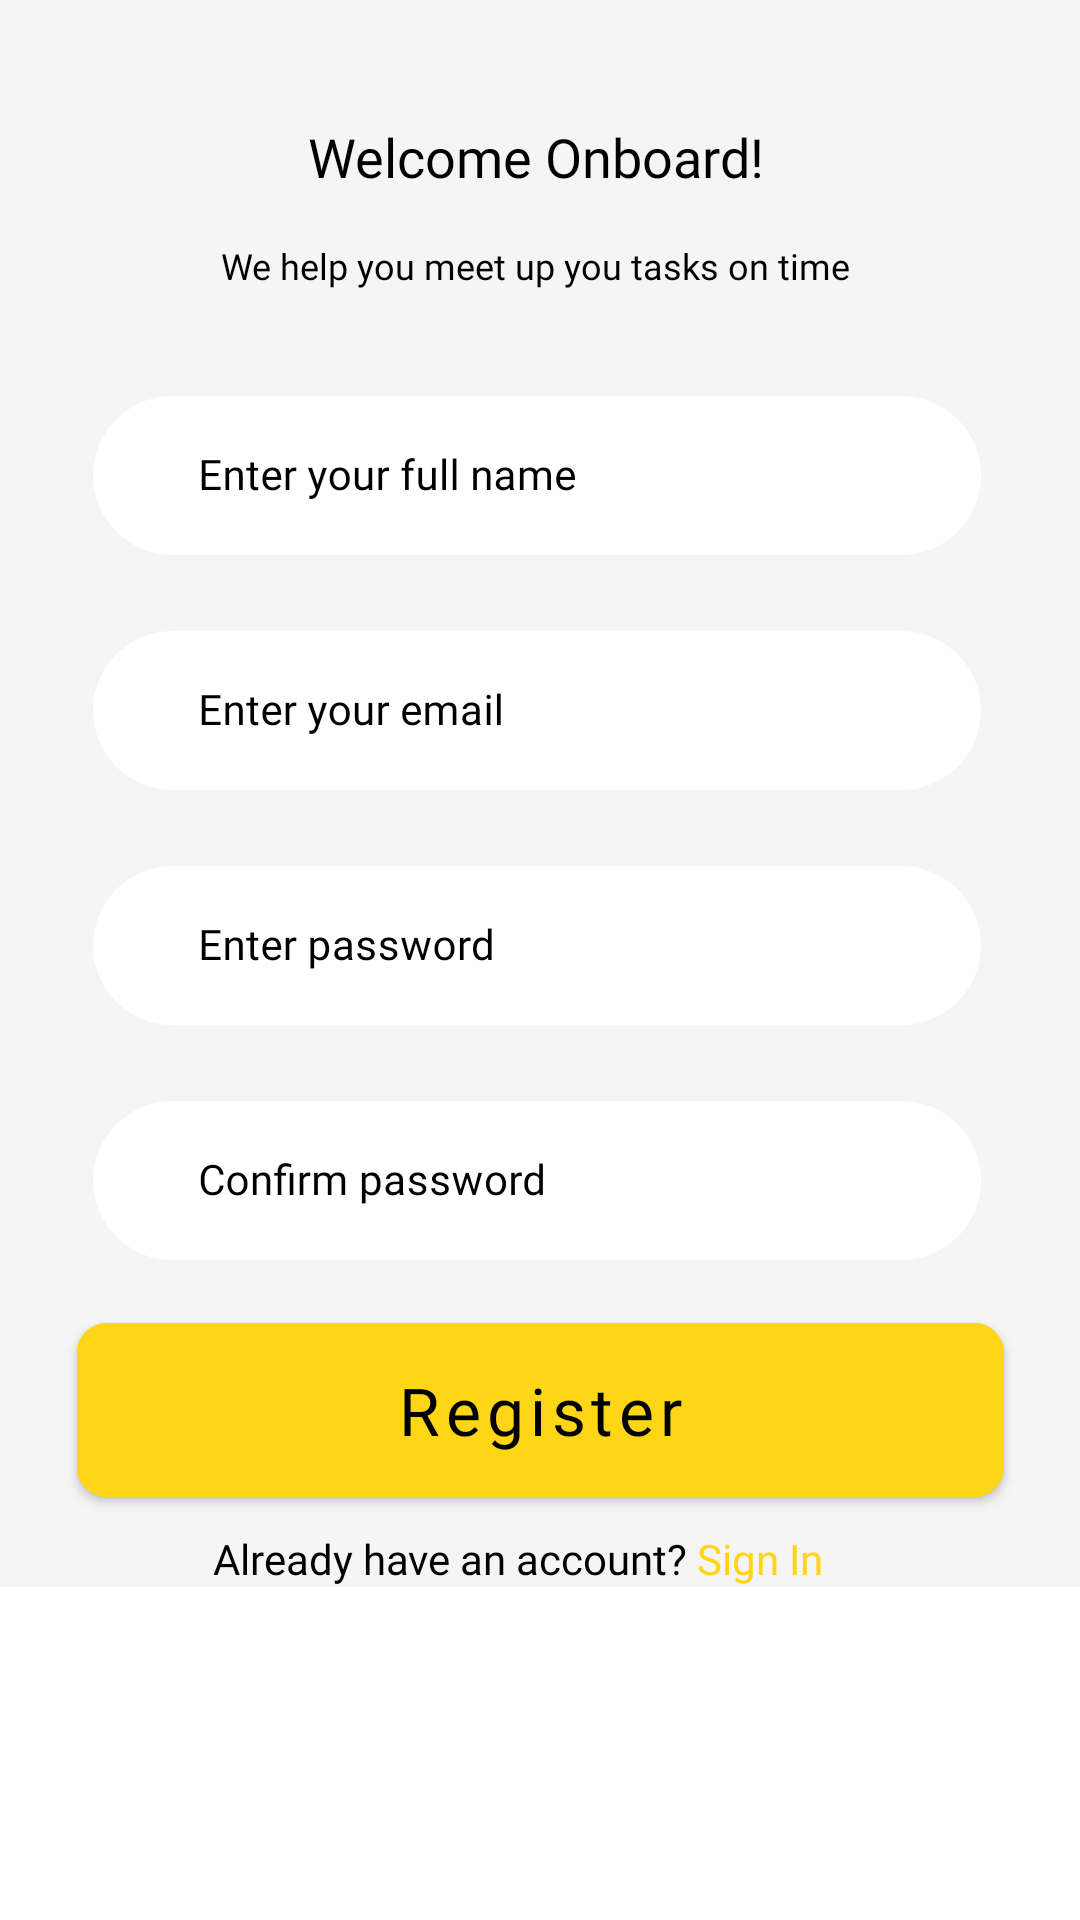

Produce the Android XML layout that renders to this screen, including the resource entries it uses.
<!-- AndroidManifest.xml: application theme Theme.Notes -->
<!-- res/layout/fragment_registration.xml -->
<?xml version="1.0" encoding="utf-8"?>
<ScrollView
    xmlns:android="http://schemas.android.com/apk/res/android"
    android:layout_width="match_parent"
    android:layout_height="match_parent">
<androidx.constraintlayout.widget.ConstraintLayout
    xmlns:app="http://schemas.android.com/apk/res-auto"
    xmlns:tools="http://schemas.android.com/tools"
    android:layout_width="match_parent"
    android:layout_height="match_parent"
    android:background="@color/grey"
    tools:context=".fragments.RegistrationFragment">

    <ImageView
        android:id="@+id/imageView"
        android:layout_width="wrap_content"
        android:layout_height="wrap_content"
        android:contentDescription="@string/circles"
        android:src="@drawable/circles"
        app:layout_constraintStart_toStartOf="parent"
        app:layout_constraintTop_toTopOf="parent" />

    <TextView
        android:id="@+id/textView"
        android:layout_width="wrap_content"
        android:layout_height="wrap_content"
        android:layout_marginStart="97dp"
        android:layout_marginTop="40dp"
        android:layout_marginEnd="100dp"
        android:fontFamily="@font/poppins_500"
        android:text="@string/welcome_onboard"
        android:textColor="@color/black"
        android:textSize="18sp"
        app:layout_constraintEnd_toEndOf="parent"
        app:layout_constraintStart_toStartOf="parent"
        app:layout_constraintTop_toBottomOf="@+id/imageView" />

    <TextView
        android:id="@+id/textView1"
        android:layout_width="wrap_content"
        android:layout_height="wrap_content"
        android:layout_marginStart="56dp"
        android:layout_marginTop="16dp"
        android:layout_marginEnd="59dp"
        android:fontFamily="@font/poppins_400"
        android:text="@string/we_help_you_meet"
        android:textColor="@color/black"
        android:textSize="12sp"
        app:layout_constraintEnd_toEndOf="parent"
        app:layout_constraintStart_toStartOf="parent"
        app:layout_constraintTop_toBottomOf="@+id/textView" />

    <com.google.android.material.textfield.TextInputLayout
        android:id="@+id/textInputLayoutName"
        style="@style/Widget.MaterialComponents.TextInputLayout.OutlinedBox"
        android:layout_width="match_parent"
        android:layout_height="wrap_content"
        android:layout_marginStart="31dp"
        android:layout_marginTop="30dp"
        android:layout_marginEnd="33dp"
        android:textColorHint="@color/black"
        app:boxBackgroundColor="@color/white"
        app:boxCornerRadiusBottomEnd="30dp"
        app:boxCornerRadiusBottomStart="30dp"
        app:boxCornerRadiusTopEnd="30dp"
        app:boxCornerRadiusTopStart="30dp"
        app:boxStrokeWidth="0dp"
        app:boxStrokeWidthFocused="0dp"
        app:layout_constraintEnd_toEndOf="parent"
        app:layout_constraintStart_toStartOf="parent"
        app:layout_constraintTop_toBottomOf="@+id/textView1">

        <com.google.android.material.textfield.TextInputEditText
            android:id="@+id/textInputName"
            android:layout_width="match_parent"
            android:layout_height="match_parent"
            android:fontFamily="@font/poppins_400"
            android:hint="@string/enter_your_full_name"
            android:paddingStart="35dp"
            android:textColor="@color/black"
            android:textSize="14sp"
            tools:ignore="DuplicateClickableBoundsCheck" />
    </com.google.android.material.textfield.TextInputLayout>

    <com.google.android.material.textfield.TextInputLayout
        android:id="@+id/textInputLayoutEmail"
        style="@style/Widget.MaterialComponents.TextInputLayout.OutlinedBox"
        android:layout_width="match_parent"
        android:layout_height="wrap_content"
        android:layout_marginStart="31dp"
        android:layout_marginTop="20dp"
        android:layout_marginEnd="33dp"
        android:textColorHint="@color/black"
        app:boxBackgroundColor="@color/white"
        app:boxCornerRadiusBottomEnd="30dp"
        app:boxCornerRadiusBottomStart="30dp"
        app:boxCornerRadiusTopEnd="30dp"
        app:boxCornerRadiusTopStart="30dp"
        app:boxStrokeWidth="0dp"
        app:boxStrokeWidthFocused="0dp"
        app:layout_constraintEnd_toEndOf="parent"
        app:layout_constraintStart_toStartOf="parent"
        app:layout_constraintTop_toBottomOf="@+id/textInputLayoutName">

        <com.google.android.material.textfield.TextInputEditText
            android:id="@+id/textInputEmail"
            android:layout_width="match_parent"
            android:layout_height="match_parent"
            android:fontFamily="@font/poppins_400"
            android:hint="@string/enter_your_email"
            android:paddingStart="35dp"
            android:textColor="@color/black"
            android:textSize="14sp" />
    </com.google.android.material.textfield.TextInputLayout>

    <com.google.android.material.textfield.TextInputLayout
        android:id="@id/textInputLayoutEnterPassword"
        style="@style/Widget.MaterialComponents.TextInputLayout.OutlinedBox"
        android:layout_width="match_parent"
        android:layout_height="wrap_content"
        android:layout_marginStart="31dp"
        android:layout_marginTop="20dp"
        android:layout_marginEnd="33dp"
        android:textColorHint="@color/black"
        app:boxBackgroundColor="@color/white"
        app:boxCornerRadiusBottomEnd="30dp"
        app:boxCornerRadiusBottomStart="30dp"
        app:boxCornerRadiusTopEnd="30dp"
        app:boxCornerRadiusTopStart="30dp"
        app:boxStrokeWidth="0dp"
        app:boxStrokeWidthFocused="0dp"
        app:layout_constraintEnd_toEndOf="parent"
        app:layout_constraintStart_toStartOf="parent"
        app:layout_constraintTop_toBottomOf="@+id/textInputLayoutEmail">

        <com.google.android.material.textfield.TextInputEditText
            android:id="@+id/textInputEnterPassword"
            android:layout_width="match_parent"
            android:layout_height="match_parent"
            android:fontFamily="@font/poppins_400"
            android:hint="@string/enter_password"
            android:paddingStart="35dp"
            android:textColor="@color/black"
            android:textSize="14sp" />
    </com.google.android.material.textfield.TextInputLayout>

    <com.google.android.material.textfield.TextInputLayout
        android:id="@id/textInputLayoutConfirmPassword"
        style="@style/Widget.MaterialComponents.TextInputLayout.OutlinedBox"
        android:layout_width="match_parent"
        android:layout_height="wrap_content"
        android:layout_marginStart="31dp"
        android:layout_marginTop="20dp"
        android:layout_marginEnd="33dp"
        android:textColorHint="@color/black"
        app:boxBackgroundColor="@color/white"
        app:boxCornerRadiusBottomEnd="30dp"
        app:boxCornerRadiusBottomStart="30dp"
        app:boxCornerRadiusTopEnd="30dp"
        app:boxCornerRadiusTopStart="30dp"
        app:boxStrokeWidth="0dp"
        app:boxStrokeWidthFocused="0dp"
        app:layout_constraintEnd_toEndOf="parent"
        app:layout_constraintStart_toStartOf="parent"
        app:layout_constraintTop_toBottomOf="@+id/textInputLayoutEnterPassword">

        <com.google.android.material.textfield.TextInputEditText
            android:id="@+id/textInputConfirmPassword"
            android:layout_width="match_parent"
            android:layout_height="match_parent"
            android:fontFamily="@font/poppins_400"
            android:hint="@string/confirm_password"
            android:paddingStart="35dp"
            android:textColor="@color/black"
            android:textSize="14sp" />
    </com.google.android.material.textfield.TextInputLayout>

    <com.google.android.material.button.MaterialButton
        android:id="@+id/button_register"
        android:layout_width="309dp"
        android:layout_height="70dp"
        android:layout_marginStart="33dp"
        android:layout_marginTop="15dp"
        android:layout_marginEnd="33dp"
        android:backgroundTint="@color/yellow"
        android:fontFamily="@font/poppins_700"
        android:text="@string/register"
        android:textAllCaps="false"
        android:textColor="@color/black"
        android:textSize="22sp"
        app:cornerRadius="10dp"
        app:layout_constraintEnd_toEndOf="parent"
        app:layout_constraintStart_toStartOf="parent"
        app:layout_constraintTop_toBottomOf="@+id/textInputLayoutConfirmPassword" />

    <TextView
        android:id="@id/textView2"
        android:layout_width="wrap_content"
        android:layout_height="wrap_content"
        android:layout_marginStart="30dp"
        android:layout_marginTop="5dp"
        android:layout_marginEnd="90dp"
        android:fontFamily="@font/poppins_400"
        android:text="@string/already_have_an_account"
        android:textColor="@color/black"
        android:textSize="14sp"
        app:layout_constraintEnd_toEndOf="parent"
        app:layout_constraintStart_toStartOf="parent"
        app:layout_constraintTop_toBottomOf="@+id/button_register" />

    <TextView
        android:id="@+id/textView3"
        android:layout_width="wrap_content"
        android:layout_height="wrap_content"
        android:layout_marginStart="3dp"
        android:layout_marginTop="5dp"
        android:fontFamily="@font/poppins_800"
        android:text="@string/sign_in"
        android:textColor="@color/yellow"
        android:textSize="14sp"
        app:layout_constraintStart_toEndOf="@+id/textView2"
        app:layout_constraintTop_toBottomOf="@+id/button_register" />

</androidx.constraintlayout.widget.ConstraintLayout>
</ScrollView>
<!-- resources referenced by this layout -->
<resources>
  <color name="black">#FF000000</color>
  <color name="grey">#F5F5F5</color>
  <color name="white">#FFFFFFFF</color>
  <color name="yellow">#FFD615</color>
  <string name="already_have_an_account">Already have an account?</string>
  <string name="circles">circles</string>
  <string name="confirm_password">Confirm password</string>
  <string name="enter_password">Enter password</string>
  <string name="enter_your_email">Enter your email</string>
  <string name="enter_your_full_name">Enter your full name</string>
  <string name="register">Register</string>
  <string name="sign_in">Sign In</string>
  <string name="we_help_you_meet">We help you meet up you tasks on time</string>
  <string name="welcome_onboard">Welcome Onboard!</string>
  <style name="Theme.Notes" parent="Theme.MaterialComponents.DayNight.NoActionBar">
          
          <item name="colorPrimary">@color/black</item>
          <item name="colorPrimaryVariant">@color/invisible</item>
          <item name="colorOnPrimary">@color/yellow</item>
          
          <item name="colorSecondary">@color/teal_200</item>
          <item name="colorSecondaryVariant">@color/teal_700</item>
          <item name="colorOnSecondary">@color/black</item>
          
          <item name="android:statusBarColor">?attr/colorPrimaryVariant</item>
          
      </style>
  <color name="invisible">#7F000000</color>
  <color name="teal_200">#FF03DAC5</color>
  <color name="teal_700">#FF018786</color>
</resources>
